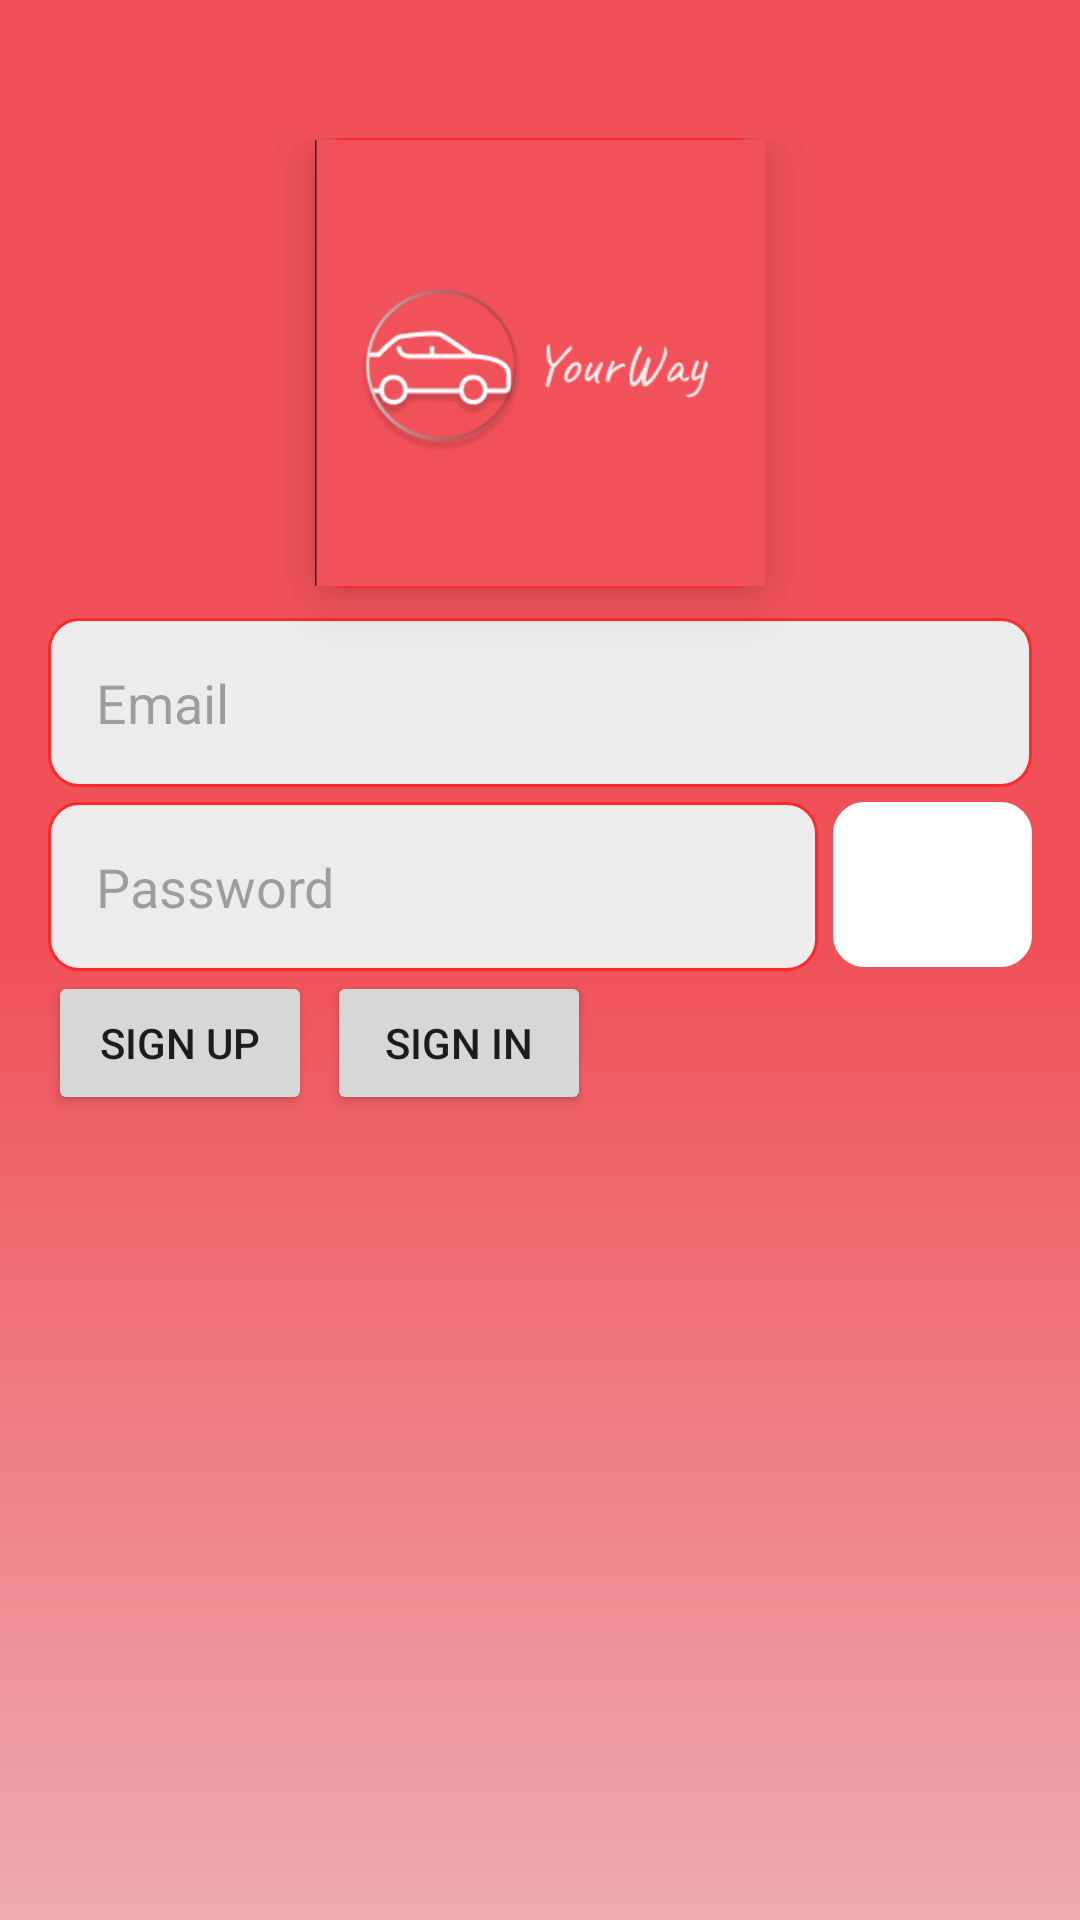

The Android layout XML behind this screen, and the referenced resources:
<!-- AndroidManifest.xml: application theme Theme.YourWay -->
<!-- res/layout/activity_authentication.xml -->
<?xml version="1.0" encoding="utf-8"?>
<androidx.constraintlayout.widget.ConstraintLayout xmlns:android="http://schemas.android.com/apk/res/android"
    xmlns:app="http://schemas.android.com/apk/res-auto"
    xmlns:tools="http://schemas.android.com/tools"
    android:id="@+id/main"
    android:layout_width="match_parent"
    android:layout_height="match_parent"
    android:background="@drawable/gradient_vertical_auth"

    android:paddingLeft="16dp"
    android:paddingTop="46dp"
    android:paddingRight="16dp"
    android:paddingBottom="16dp"
    tools:context=".authentication.AuthenticationActivity">


    <ImageView
        android:id="@+id/iv_auth_logo"
        android:layout_width="150dp"
        android:layout_height="150dp"
        android:background="@drawable/view_corners"

        android:elevation="10dp"
        android:src="@drawable/logo"
        app:layout_constraintLeft_toLeftOf="parent"
        app:layout_constraintRight_toRightOf="parent"
        app:layout_constraintTop_toTopOf="parent" />

    <EditText
        android:id="@+id/et_auth_email"
        android:layout_width="match_parent"
        android:layout_height="wrap_content"
        android:layout_marginTop="10dp"
        android:background="@drawable/view_corners"
        android:hint="Email"
        android:padding="16dp"
        app:layout_constraintTop_toBottomOf="@id/iv_auth_logo"

        />

    <LinearLayout
        android:id="@+id/ll_auth_1"
        android:layout_width="match_parent"
        android:layout_height="wrap_content"
        android:layout_marginTop="5dp"
        android:weightSum="10"
        app:layout_constraintTop_toBottomOf="@id/et_auth_email">

        <EditText
            android:id="@+id/et_auth_password"
            android:layout_width="wrap_content"
            android:layout_height="wrap_content"
            android:layout_marginRight="5dp"
            android:layout_weight="9"
            android:background="@drawable/view_corners"
            android:hint="Password"
            android:inputType="textPassword"
            android:padding="16dp" />

        <ImageView
            android:id="@+id/iv_auth_showpass"
            android:layout_width="50dp"
            android:layout_height="55dp"
            android:layout_weight="1"
            android:background="@drawable/view_corners"
            android:backgroundTint="#FFFFFF"
            android:paddingVertical="10dp"
            android:src="@drawable/baseline_password_24"

            />

    </LinearLayout>

    <LinearLayout
        android:layout_width="match_parent"
        android:layout_height="wrap_content"
        app:layout_constraintTop_toBottomOf="@id/ll_auth_1"

        >
        <Button
            android:id="@+id/btn_auth_signUp"
            android:layout_width="wrap_content"
            android:layout_height="wrap_content"
            android:text="Sign Up"

            app:layout_constraintLeft_toLeftOf="@id/ll_auth_1"
            app:layout_constraintTop_toBottomOf="@id/ll_auth_1"
            android:layout_marginRight="5dp"
            />
        <Button
            android:id="@+id/btn_auth_signIn"
            android:layout_width="wrap_content"
            android:layout_height="wrap_content"
            android:text="Sign In"

            app:layout_constraintLeft_toLeftOf="@id/ll_auth_1"
            app:layout_constraintTop_toBottomOf="@id/ll_auth_1"

            />
    </LinearLayout>




</androidx.constraintlayout.widget.ConstraintLayout>
<!-- resources referenced by this layout -->
<resources>
  <!-- drawable gradient_vertical_auth (drawable) -->
  <?xml version="1.0" encoding="utf-8"?>
  <shape xmlns:android="http://schemas.android.com/apk/res/android">
      <gradient android:startColor="@color/logoBackground" android:centerColor="@color/logoBackground" android:endColor="@color/logoBackgroundLight" android:angle="270" />
  </shape>
  <!-- drawable logo: png bitmap (drawable, 7047 bytes) -->
  <!-- drawable view_corners (drawable) -->
  <?xml version="1.0" encoding="utf-8"?>
  <selector xmlns:android="http://schemas.android.com/apk/res/android">
      <item>
          <shape android:shape="rectangle">
              <corners android:radius="10dp"/>
              <stroke android:color="#FF2929"/>
              <stroke android:width="1dp"/>
              <solid android:color="@color/antiBaseColorLight"/>
          </shape>
      </item>
  </selector>
  <style name="Theme.YourWay" parent="Base.Theme.YourWay" />
  <color name="logoBackground">#F05159</color>
  <color name="logoBackgroundLight">#EDACB0</color>
  <color name="antiBaseColorLight">#ECECEC</color>
  <style name="Base.Theme.YourWay" parent="Theme.Material3.DayNight.NoActionBar">
          
          
      </style>
</resources>
